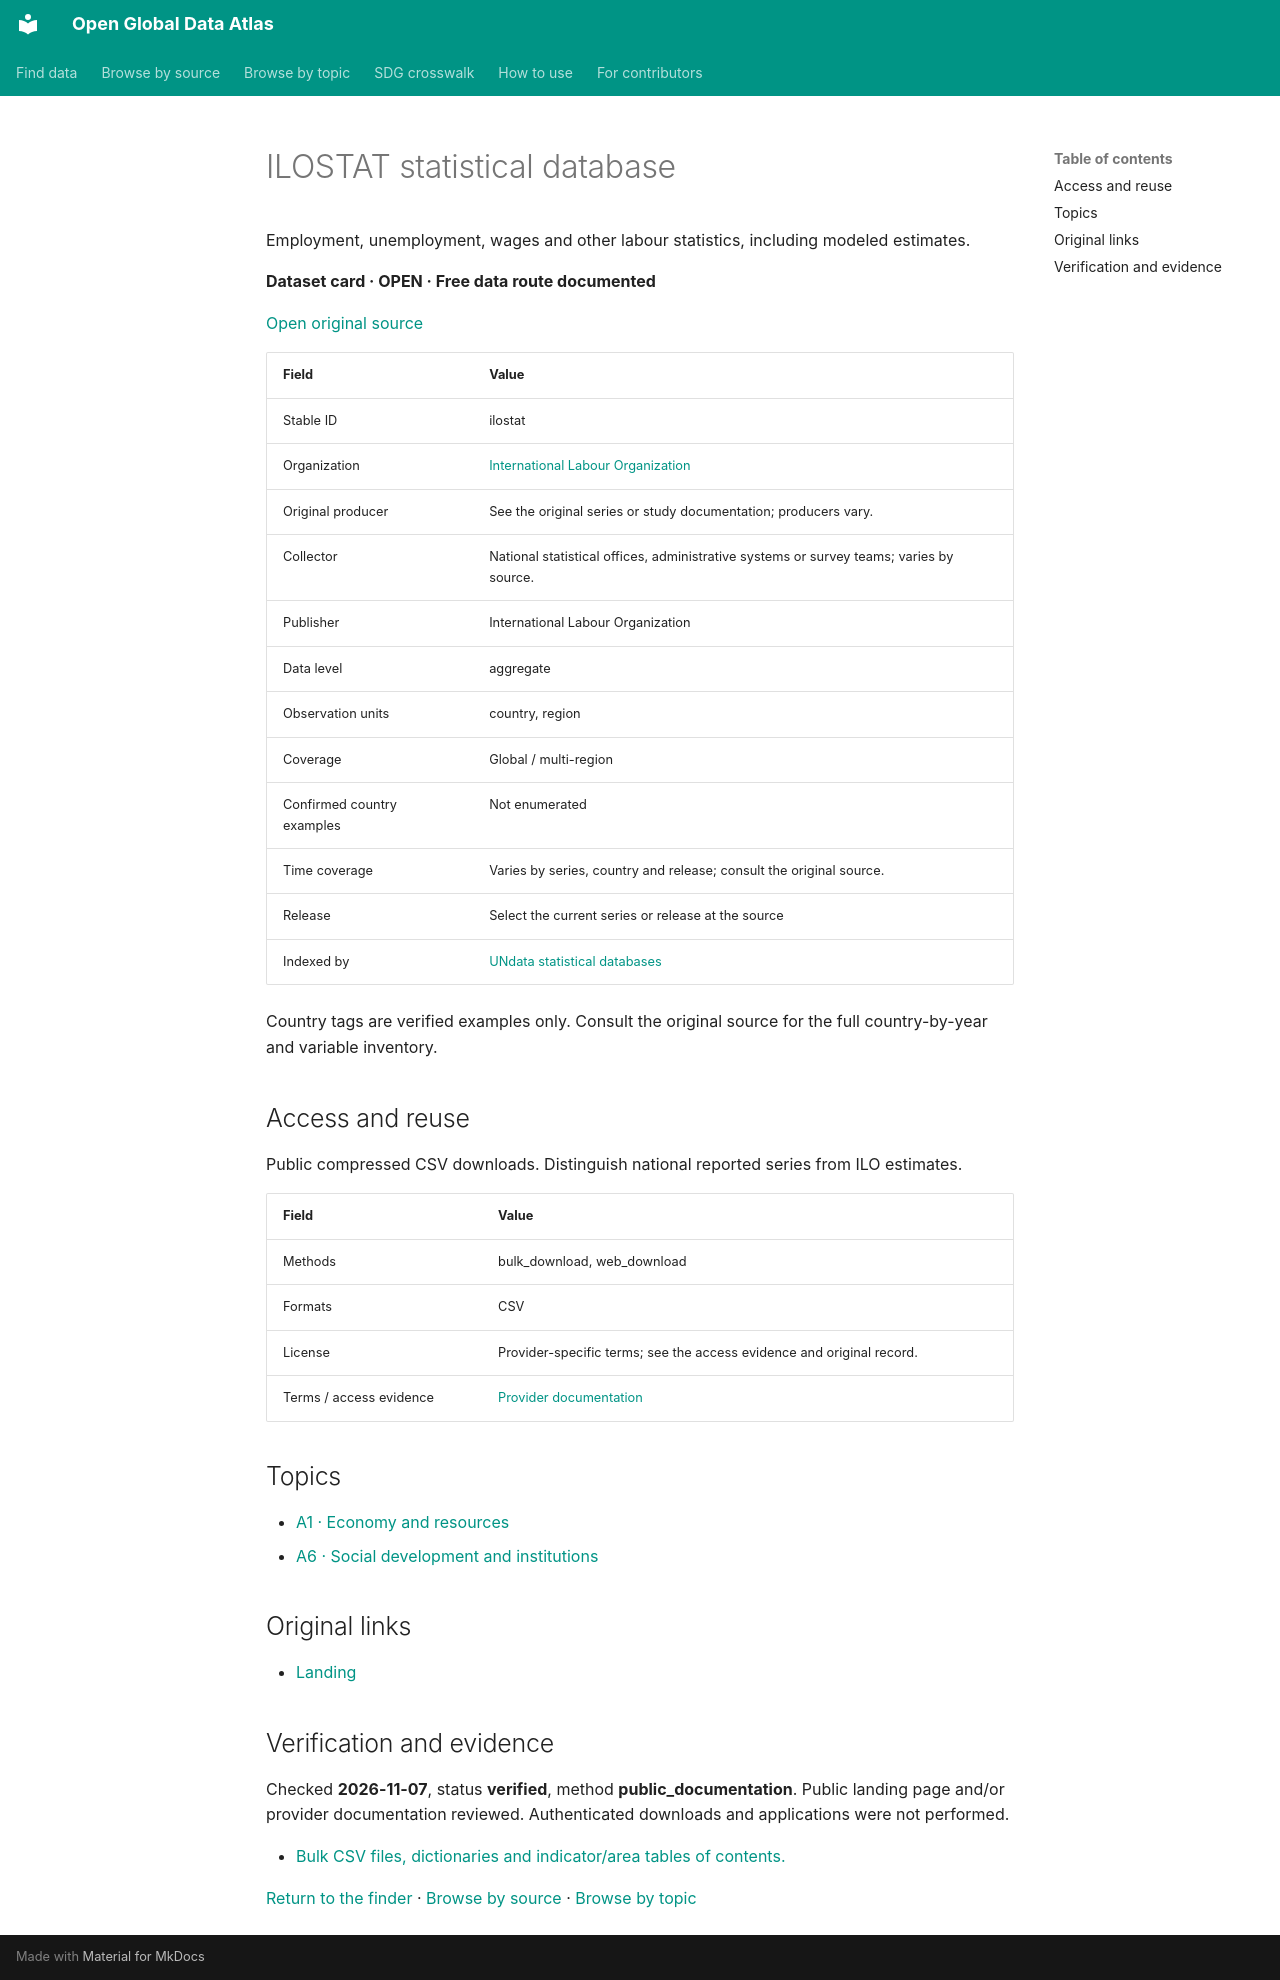

repository: boris-belyavskiy/open-global-data-atlas · page: records/ilostat/index.html · generator: mkdocs

# ILOSTAT statistical database

Employment, unemployment, wages and other labour statistics, including modeled estimates.

**Dataset card · OPEN · Free data route documented**

[Open original source](https://ilostat.ilo.org/data/bulk/)

| Field | Value |
| --- | --- |
| Stable ID | ilostat |
| Organization | [International Labour Organization](ilo.md) |
| Original producer | See the original series or study documentation; producers vary. |
| Collector | National statistical offices, administrative systems or survey teams; varies by source. |
| Publisher | International Labour Organization |
| Data level | aggregate |
| Observation units | country, region |
| Coverage | Global / multi-region |
| Confirmed country examples | Not enumerated |
| Time coverage | Varies by series, country and release; consult the original source. |
| Release | Select the current series or release at the source |
| Indexed by | [UNdata statistical databases](undata-legacy.md) |

Country tags are verified examples only. Consult the original source for the full country-by-year and variable inventory.

## Access and reuse

Public compressed CSV downloads. Distinguish national reported series from ILO estimates.

| Field | Value |
| --- | --- |
| Methods | bulk_download, web_download |
| Formats | CSV |
| License | Provider-specific terms; see the access evidence and original record. |
| Terms / access evidence | [Provider documentation](https://ilostat.ilo.org/data/bulk/) |

## Topics

- [A1 · Economy and resources](../topics/A1.md)
- [A6 · Social development and institutions](../topics/A6.md)

## Original links

- [Landing](https://ilostat.ilo.org/data/bulk/)

## Verification and evidence

Checked **2026-11-07**, status **verified**, method **public_documentation**. Public landing page and/or provider documentation reviewed. Authenticated downloads and applications were not performed.

- [Bulk CSV files, dictionaries and indicator/area tables of contents.](https://ilostat.ilo.org/data/bulk/)

[Return to the finder](../index.md) · [Browse by source](../sources.md) · [Browse by topic](../topics/index.md)
